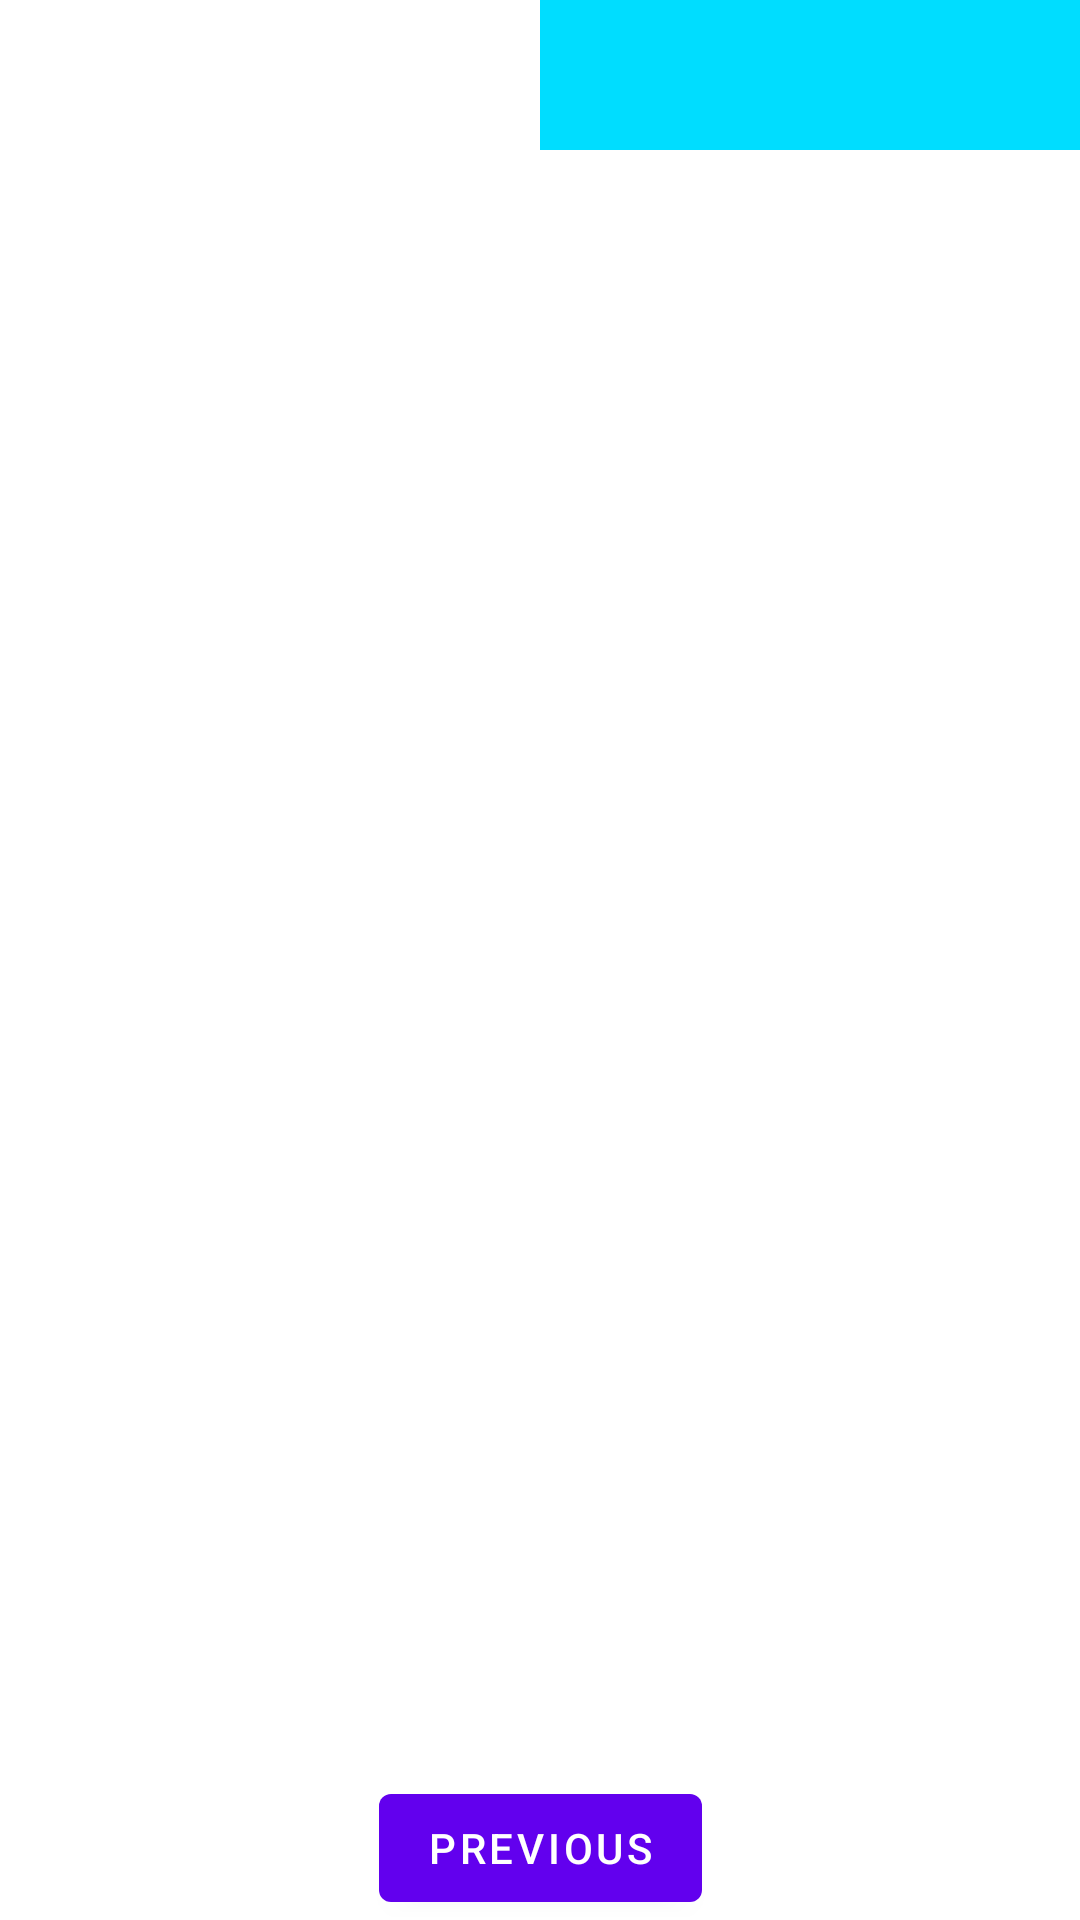

The Android layout XML behind this screen, and the referenced resources:
<!-- AndroidManifest.xml: application theme Theme.ScrollConfictDemo -->
<!-- res/layout/fragment_scroll_recycleview.xml -->
<?xml version="1.0" encoding="utf-8"?>
<androidx.constraintlayout.widget.ConstraintLayout xmlns:android="http://schemas.android.com/apk/res/android"
        xmlns:app="http://schemas.android.com/apk/res-auto"
        xmlns:tools="http://schemas.android.com/tools"
        android:layout_width="match_parent"
        android:layout_height="match_parent"
        tools:context=".ScrollViewAndListViewFragment">

    <Button
            android:id="@+id/button_second"
            android:layout_width="wrap_content"
            android:layout_height="wrap_content"
            android:text="@string/previous"
            app:layout_constraintBottom_toBottomOf="parent"
            app:layout_constraintEnd_toEndOf="parent"
            app:layout_constraintStart_toStartOf="parent" />

    <LinearLayout
            android:layout_width="match_parent"
            android:layout_height="match_parent"
            app:layout_constraintTop_toTopOf="parent">

        <ScrollView
                android:layout_width="match_parent"
                android:layout_height="wrap_content"
                android:layout_weight="1"
                app:layout_constraintTop_toBottomOf="@id/scroll_view">

            <androidx.recyclerview.widget.RecyclerView
                    android:id="@+id/recyclerVew"
                    android:layout_width="match_parent"
                    android:layout_height="match_parent" />
        </ScrollView>

        <ScrollView
                android:layout_width="match_parent"
                android:layout_height="wrap_content"
                android:layout_weight="1"
                app:layout_constraintTop_toBottomOf="@id/scroll_view">

            <LinearLayout
                    android:layout_width="match_parent"
                    android:layout_height="match_parent"
                    android:orientation="vertical">

                <androidx.recyclerview.widget.RecyclerView
                        android:id="@+id/expandedRecyclerView"
                        android:layout_width="match_parent"
                        android:layout_height="wrap_content" />

                <LinearLayout
                        android:layout_width="match_parent"
                        android:layout_height="50dp"
                        android:background="@android:color/holo_blue_bright" />
            </LinearLayout>

        </ScrollView>
    </LinearLayout>

</androidx.constraintlayout.widget.ConstraintLayout>
<!-- resources referenced by this layout -->
<resources>
  <string name="previous">Previous</string>
  <style name="Theme.ScrollConfictDemo" parent="Theme.MaterialComponents.DayNight.DarkActionBar">
          
          <item name="colorPrimary">@color/purple_500</item>
          <item name="colorPrimaryVariant">@color/purple_700</item>
          <item name="colorOnPrimary">@color/white</item>
          
          <item name="colorSecondary">@color/teal_200</item>
          <item name="colorSecondaryVariant">@color/teal_700</item>
          <item name="colorOnSecondary">@color/black</item>
          
          <item name="android:statusBarColor" tools:targetApi="l">?attr/colorPrimaryVariant</item>
          
      </style>
  <!-- not gathered from this repository: default colours our renderer supplied (Android Studio template values) -->
  <color name="purple_500">#FF6200EE</color>
  <color name="purple_700">#FF3700B3</color>
  <color name="teal_200">#FF03DAC5</color>
  <color name="teal_700">#FF018786</color>
  <color name="black">#FF000000</color>
  <color name="white">#FFFFFFFF</color>
</resources>
